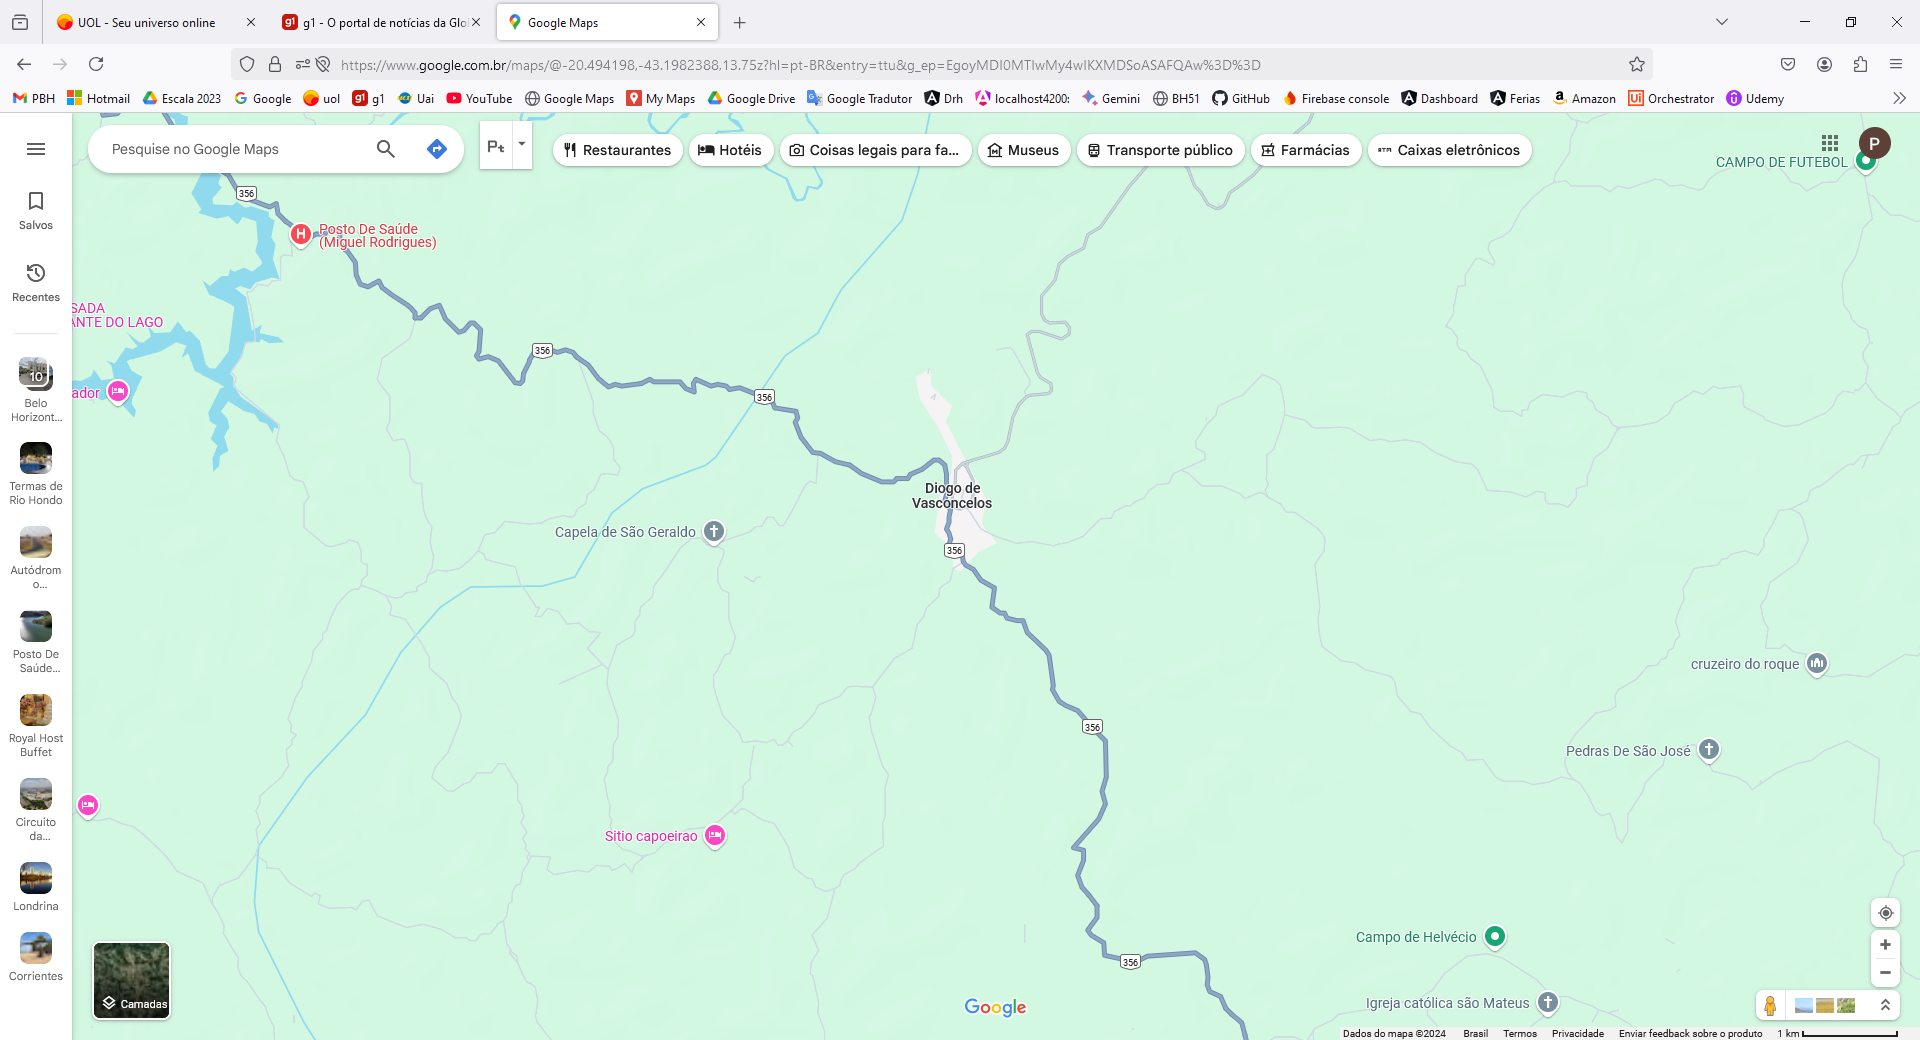
Workflow: extrai_local_csv

Step 1: Abre o navegador Firefox na pagina google.com in window 'Google Maps' (firefox.exe)

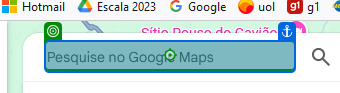
Step 2: type [endereco]

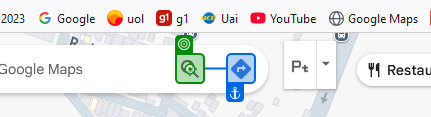
Step 3: click

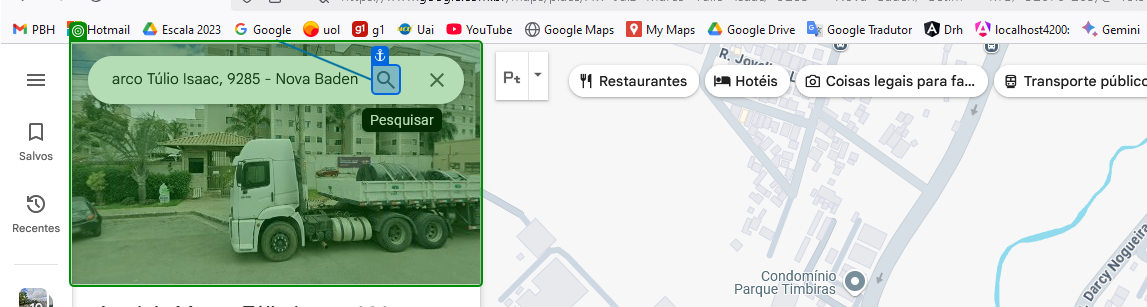
Step 4: check 'Etiqueta'

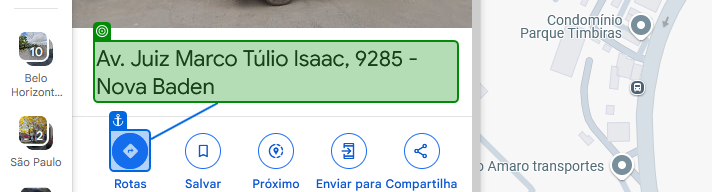
Step 5: get-text